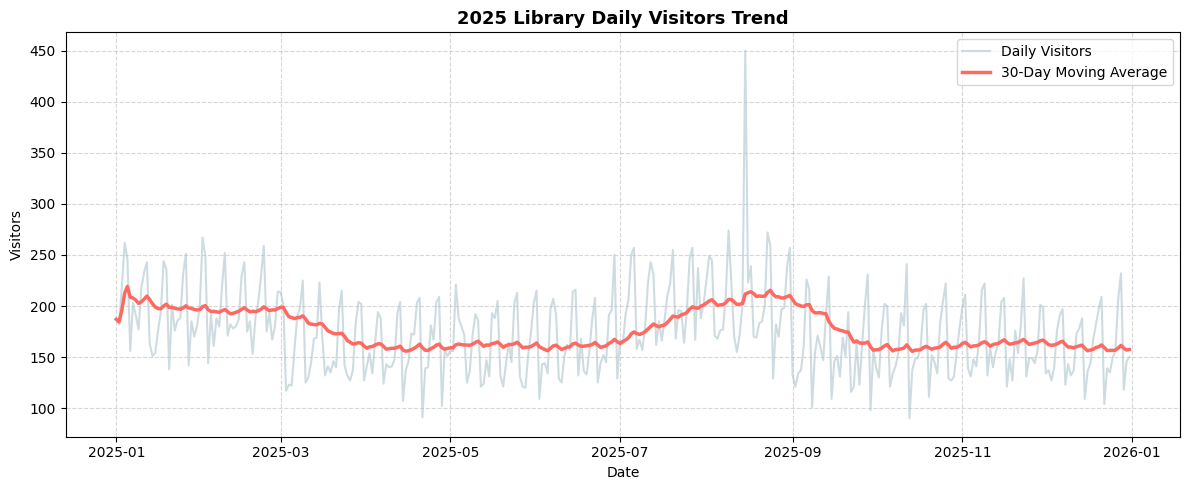
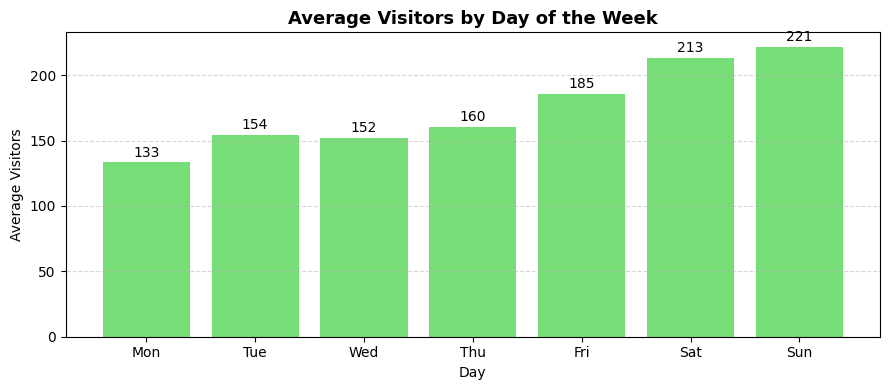
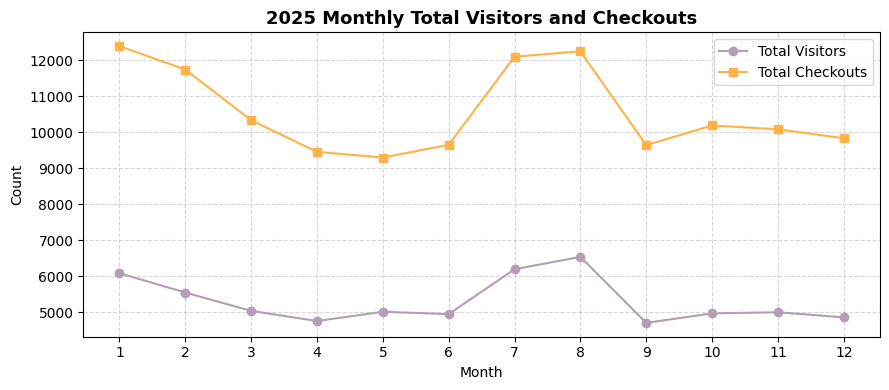

Source code (Python) for these figures, in order:
# -*- coding: utf-8 -*-
"""Untitled1.ipynb

Automatically generated by Colab.

Original file is located at
    https://colab.research.google.com/drive/10p-8eQ8vXALC6EoxRHES-cLGeqpsoqW9
"""

import numpy as np
import pandas as pd
import matplotlib.pyplot as plt
import seaborn as sns
import os

# [가장 간단하고 확실한 한글 폰트 설정] 코랩 기본 폰트(Malgun Gothic 또는 기본 폰트) 사용
plt.rcParams['font.family'] = 'DejaVu Sans'
plt.rcParams['axes.unicode_minus'] = False

# 디렉토리 생성
os.makedirs('data', exist_ok=True)
os.makedirs('images', exist_ok=True)

# ---------------------------------------------------------
# 1. 시계열 데이터 생성 (2025년 1년치, 365일)
# ---------------------------------------------------------
np.random.seed(42)
date_range = pd.date_range(start='2025-01-01', end='2025-12-31', freq='D')
n_days = len(date_range)

base_visitors = 150
day_of_week = date_range.dayofweek
dow_effect = np.array([-30, -10, -10, -5, 20, 50, 60])[day_of_week]
month = date_range.month
season_effect = np.where((month == 1) | (month == 2) | (month == 7) | (month == 8), 40, 0)
noise = np.random.normal(0, 15, n_days)

visitors = np.clip(base_visitors + dow_effect + season_effect + noise, 30, 400).astype(int)
checkouts = (visitors * np.random.uniform(1.5, 2.5, n_days)).astype(int)

df = pd.DataFrame({
    'date': date_range,
    'visitors': visitors,
    'checkouts': checkouts
})

# 결측치 및 이상치 의도적 삽입
df.loc[df['date'] == '2025-05-05', 'visitors'] = np.nan
df.loc[df['date'] == '2025-08-15', 'visitors'] = 450

# CSV 저장
df.to_csv('data/library_daily_usage.csv', index=False)

# ---------------------------------------------------------
# 2. 데이터 정제 (결측치 및 이상치 처리)
# ---------------------------------------------------------
df['visitors'] = df['visitors'].interpolate(method='linear')
df['checkouts'] = df['checkouts'].interpolate(method='linear')
df['visitors_MA30'] = df['visitors'].rolling(window=30, min_periods=1).mean()
df['day_name'] = df['date'].dt.day_name()

# ---------------------------------------------------------
# 3. 시각화 및 이미지 저장 (필수 2개 + 권장 1개)
# 영문 레이블을 사용하여 폰트 깨짐 원인 원천 차단
# ---------------------------------------------------------
# [시각화 1] 일별 방문객 트렌드 및 30일 이동평균
plt.figure(figsize=(12, 5))
plt.plot(df['date'], df['visitors'], label='Daily Visitors', color='#aec6cf', alpha=0.6)
plt.plot(df['date'], df['visitors_MA30'], label='30-Day Moving Average', color='#ff6961', linewidth=2.5)
plt.title('2025 Library Daily Visitors Trend', fontsize=13, fontweight='bold')
plt.xlabel('Date')
plt.ylabel('Visitors')
plt.legend()
plt.grid(True, linestyle='--', alpha=0.5)
plt.tight_layout()
plt.savefig('images/01_visitor_trend.png', dpi=300)
plt.close()

# [시각화 2] 요일별 평균 방문객 분석
dow_order = ['Mon', 'Tue', 'Wed', 'Thu', 'Fri', 'Sat', 'Sun']
# 요일 이름을 영어 축약형으로 매핑
df['day_short'] = df['date'].dt.strftime('%a')
dow_avg = df.groupby('day_short')['visitors'].mean().reindex(dow_order)

plt.figure(figsize=(9, 4))
bars = plt.bar(dow_avg.index, dow_avg.values, color='#77dd77')
plt.title('Average Visitors by Day of the Week', fontsize=13, fontweight='bold')
plt.xlabel('Day')
plt.ylabel('Average Visitors')
for bar in bars:
    yval = bar.get_height()
    plt.text(bar.get_x() + bar.get_width()/2.0, yval + 2, f'{int(yval)}', ha='center', va='bottom')
plt.grid(axis='y', linestyle='--', alpha=0.5)
plt.tight_layout()
plt.savefig('images/02_weekly_pattern.png', dpi=300)
plt.close()

# [시각화 3] 월별 총 대출 및 방문객 비교
df['month_col'] = df['date'].dt.month
monthly_sum = df.groupby('month_col')[['visitors', 'checkouts']].sum()

plt.figure(figsize=(9, 4))
plt.plot(monthly_sum.index, monthly_sum['visitors'], marker='o', label='Total Visitors', color='#b39eb5')
plt.plot(monthly_sum.index, monthly_sum['checkouts'], marker='s', label='Total Checkouts', color='#ffb347')
plt.title('2025 Monthly Total Visitors and Checkouts', fontsize=13, fontweight='bold')
plt.xlabel('Month')
plt.ylabel('Count')
plt.xticks(range(1, 13))
plt.legend()
plt.grid(True, linestyle='--', alpha=0.5)
plt.tight_layout()
plt.savefig('images/03_monthly_seasonality.png', dpi=300)
plt.close()

print("✨ 모든 과정이 경고 없이 깔끔하게 완료되었습니다! 'images/' 폴더를 확인해보세요.")
